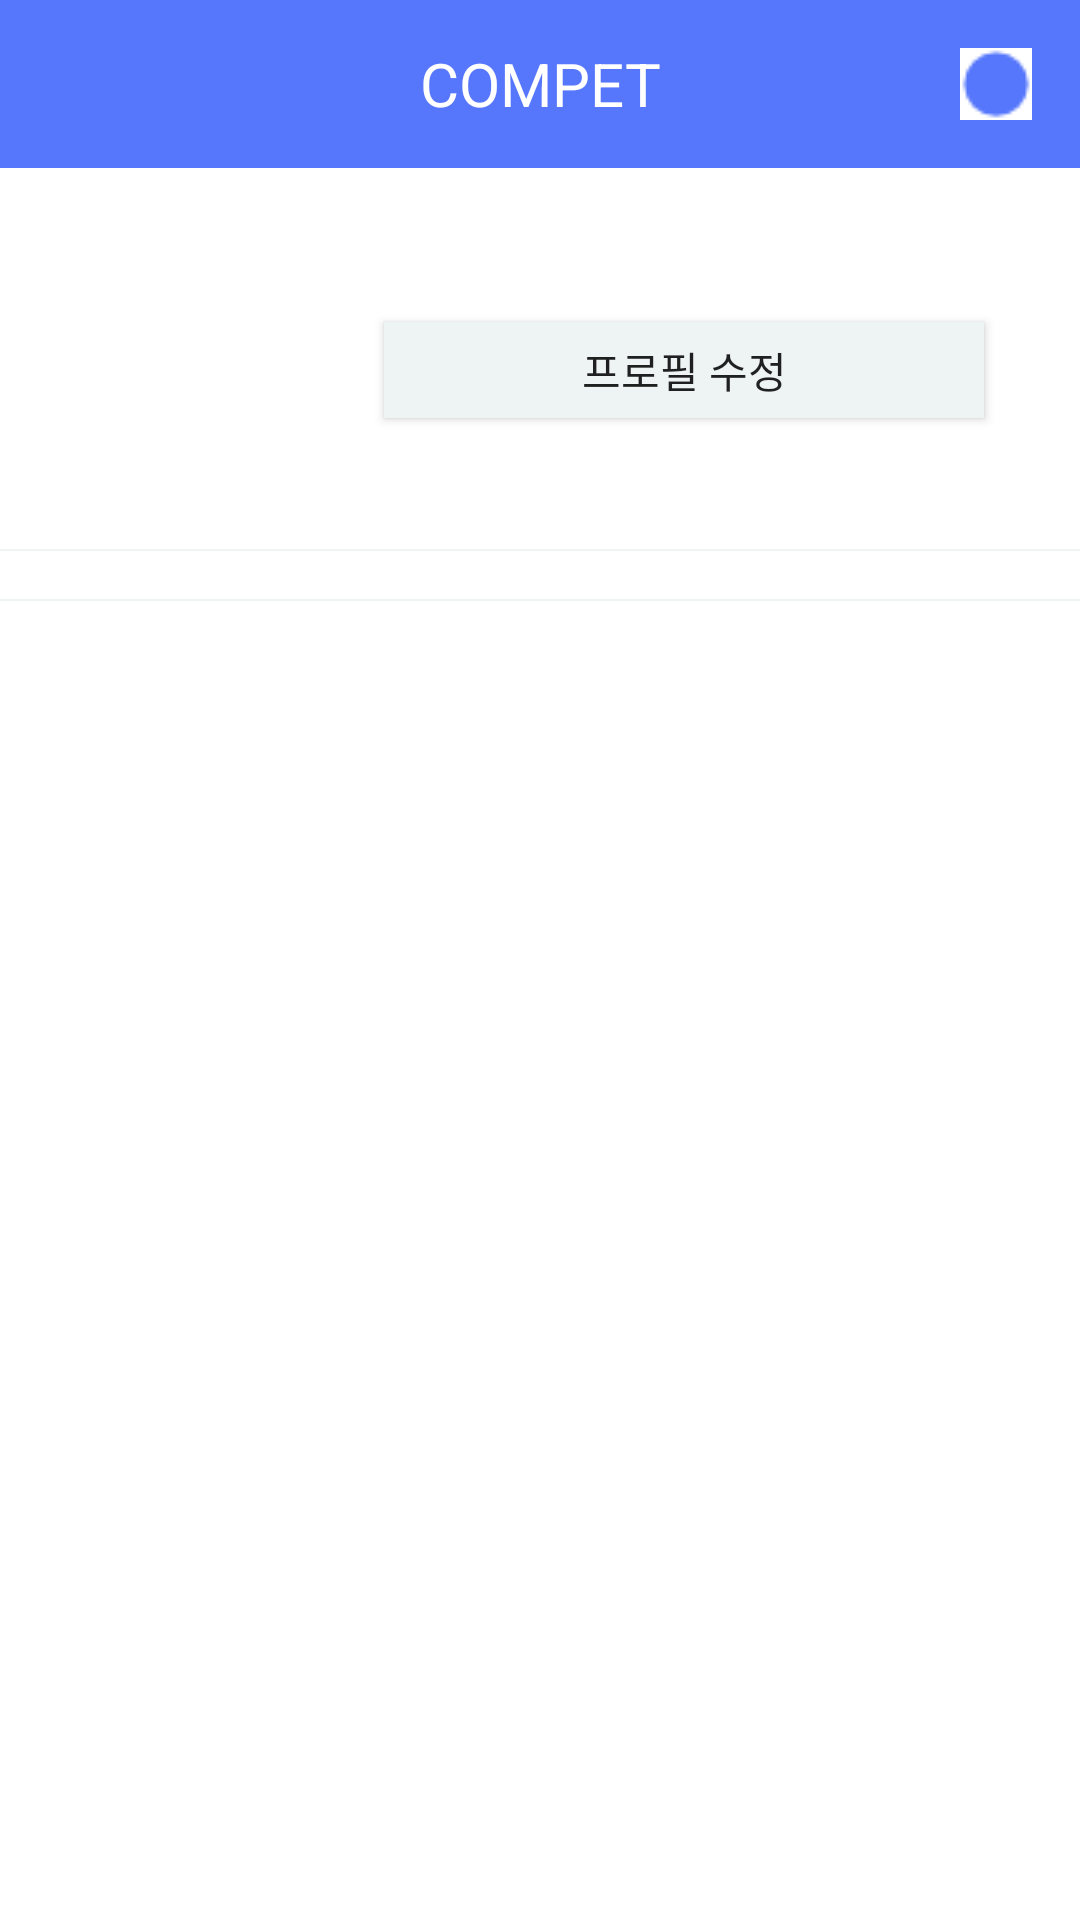

Produce the Android XML layout that renders to this screen, including the resource entries it uses.
<!-- AndroidManifest.xml: application theme AppTheme -->
<!-- res/layout/fragment_my_page.xml -->
<LinearLayout xmlns:android="http://schemas.android.com/apk/res/android"
    xmlns:app="http://schemas.android.com/apk/res-auto"
    xmlns:tools="http://schemas.android.com/tools"
    android:layout_width="match_parent"
    android:layout_height="match_parent"
    android:background="@color/white"
    android:orientation="vertical"
    tools:context="com.mu.compet.fragment.MyPageFragment">

    <android.support.v7.widget.Toolbar
        android:id="@+id/main_toolbar"
        android:layout_width="match_parent"
        android:layout_height="wrap_content"
        android:background="@color/mainRedColor"
        android:minHeight="?attr/actionBarSize">

        <TextView
            android:id="@+id/toolbar_title"
            android:layout_width="wrap_content"
            android:layout_height="wrap_content"
            android:layout_gravity="center"
            android:gravity="center"
            android:text="@string/app_name"
            android:textAppearance="@style/TextAppearance.AppCompat.Medium"
            android:textColor="@android:color/white"
            android:textSize="@dimen/toolbar_text" />

        <ImageButton
            android:id="@+id/btn_setting"
            android:background="@null"
            android:layout_marginRight="16dp"
            android:layout_gravity="right"
            android:gravity="right"
            android:src="@drawable/ic_settings_white"
            android:layout_width="24dp"
            android:layout_height="24dp" />

    </android.support.v7.widget.Toolbar>

    <LinearLayout
        android:id="@+id/user_info_layout"
        android:layout_width="match_parent"
        android:layout_height="wrap_content"
        android:layout_marginTop="16dp"
        android:orientation="horizontal">

        <LinearLayout
            android:layout_width="wrap_content"
            android:layout_height="wrap_content"
            android:orientation="vertical">

            <ImageView
                android:id="@+id/image_profile"
                android:layout_width="80dp"
                android:layout_height="80dp"
                android:layout_marginLeft="16dp" />

            <TextView
                android:id="@+id/text_nickname"
                android:layout_width="wrap_content"
                android:layout_height="wrap_content"
                android:layout_gravity="center"
                android:layout_marginTop="4dp"
                android:layout_marginLeft="8dp" />

        </LinearLayout>

        <Button
            android:id="@+id/btn_update_my_profile"
            android:background="@color/brightCoolGray"
            android:layout_width="match_parent"
            android:layout_height="32dp"
            android:layout_gravity="center"
            android:layout_marginRight="32dp"
            android:layout_marginLeft="32dp"
            android:text="@string/update_my_profile"/>
    </LinearLayout>

    <View
        android:layout_width="match_parent"
        android:layout_height="0.5dp"
        android:layout_marginTop="8dp"
        android:background="@color/brightCoolGray"/>

    <android.support.v4.app.FragmentTabHost
        android:id="@+id/tabHost"
        android:layout_width="match_parent"
        android:layout_height="match_parent">
        <LinearLayout
            android:layout_width="match_parent"
            android:layout_height="match_parent"
            android:orientation="vertical">

            <TabWidget
                android:layout_width="match_parent"
                android:layout_height="wrap_content"
                android:id="@android:id/tabs"
                android:layout_marginTop="8dp"/>

            <View
                android:layout_width="match_parent"
                android:layout_height="0.5dp"
                android:layout_marginTop="8dp"
                android:background="@color/brightCoolGray"/>

            <FrameLayout
                android:layout_width="match_parent"
                android:layout_height="0dp"
                android:layout_weight="1"
                android:id="@android:id/tabcontent"/>

        </LinearLayout>
    </android.support.v4.app.FragmentTabHost>


</LinearLayout>
<!-- resources referenced by this layout -->
<resources>
  <color name="brightCoolGray">#EEF3F3</color>
  <color name="mainRedColor">#5677FC</color>
  <color name="white">#ffffff</color>
  <dimen name="toolbar_text">20sp</dimen>
  <!-- drawable ic_settings_white: png bitmap (drawable, 1325 bytes) -->
  <string name="app_name">COMPET</string>
  <string name="update_my_profile">프로필 수정</string>
  <style name="AppTheme" parent="Theme.AppCompat.Light.NoActionBar">
          
          <item name="colorPrimary">@color/mainBluecolor</item>
          <item name="colorPrimaryDark">@color/secondSubBlueColor</item>
          <item name="colorAccent">@color/mainBluecolor</item>
      </style>
  <color name="mainBluecolor">#5677FC</color>
  <color name="secondSubBlueColor">#4F6BF0</color>
</resources>
